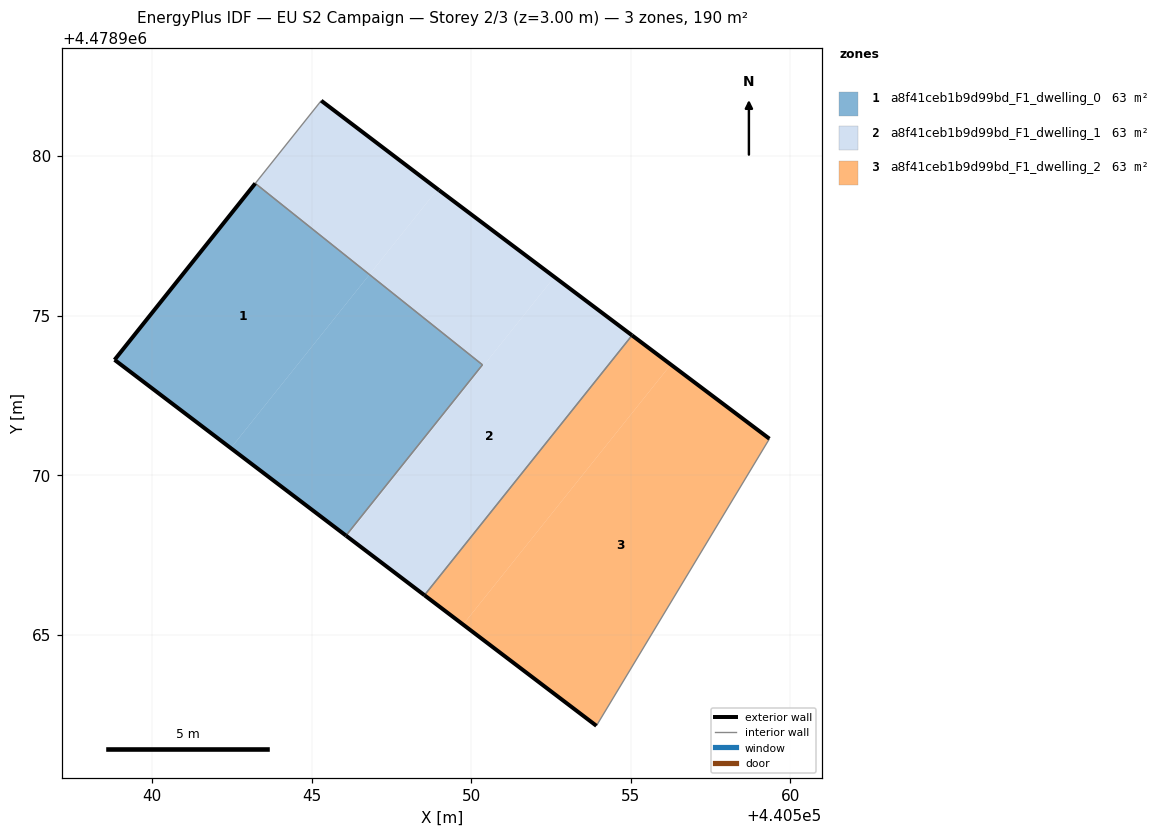
=== STOREY PLAN SPEC (per zone: floor XY polygon, exterior-wall plan segments, windows/doors) ===
zone 1: a8f41ceb1b9d99bd_F1_dwelling_0  (63.4 m²)
  floor: (440546.08, 4478968.11) (440550.35, 4478973.46) (440546.81, 4478976.29) (440542.47, 4478970.85)
  floor: (440542.47, 4478970.85) (440546.81, 4478976.29) (440543.24, 4478979.14) (440538.83, 4478973.62)
  exterior wall: (440546.08, 4478968.11) – (440538.83, 4478973.62)  [9.1 m]
  exterior wall: (440538.83, 4478973.62) – (440543.24, 4478979.14)  [7.1 m]
  interior walls: 2
zone 2: a8f41ceb1b9d99bd_F1_dwelling_1  (63.4 m²)
  floor: (440550.35, 4478973.46) (440546.08, 4478968.11) (440546.11, 4478968.08) (440552.61, 4478976.21) (440548.99, 4478978.93) (440548.95, 4478978.96) (440546.81, 4478976.29)
  floor: (440546.81, 4478976.29) (440548.95, 4478978.96) (440545.30, 4478981.73) (440543.24, 4478979.14)
  floor: (440548.54, 4478966.24) (440555.04, 4478974.38) (440552.61, 4478976.21) (440546.11, 4478968.08)
  exterior wall: (440545.30, 4478981.73) – (440548.99, 4478978.93)  [4.6 m]
  exterior wall: (440548.99, 4478978.93) – (440555.04, 4478974.38)  [7.6 m]
  exterior wall: (440548.54, 4478966.24) – (440546.08, 4478968.11)  [3.1 m]
  interior walls: 4
zone 3: a8f41ceb1b9d99bd_F1_dwelling_2  (63.4 m²)
  floor: (440553.92, 4478962.15) (440559.34, 4478971.14) (440556.25, 4478973.47) (440549.75, 4478965.32)
  floor: (440549.75, 4478965.32) (440556.25, 4478973.47) (440555.04, 4478974.38) (440548.54, 4478966.24)
  exterior wall: (440555.04, 4478974.38) – (440559.34, 4478971.14)  [5.4 m]
  exterior wall: (440553.92, 4478962.15) – (440548.54, 4478966.24)  [6.8 m]
  interior walls: 2

=== DERIVED (storey summary) ===
Building: EU S2 Campaign
Storey: 2 of 3  (floor level z = 3.00 m)
Storey gross floor area: 190.1 m²
Zones on this storey: 3
  - a8f41ceb1b9d99bd_F1_dwelling_0: floor 63.4 m²; exterior wall 16.2 m (48.5 m²); WWR 0.0%
  - a8f41ceb1b9d99bd_F1_dwelling_1: floor 63.4 m²; exterior wall 15.3 m (45.9 m²); WWR 0.0%
  - a8f41ceb1b9d99bd_F1_dwelling_2: floor 63.4 m²; exterior wall 12.2 m (36.5 m²); WWR 0.0%
Zone adjacency (shared interzone walls):
  - a8f41ceb1b9d99bd_F1_dwelling_0 ↔ a8f41ceb1b9d99bd_F1_dwelling_1
  - a8f41ceb1b9d99bd_F1_dwelling_1 ↔ a8f41ceb1b9d99bd_F1_dwelling_2